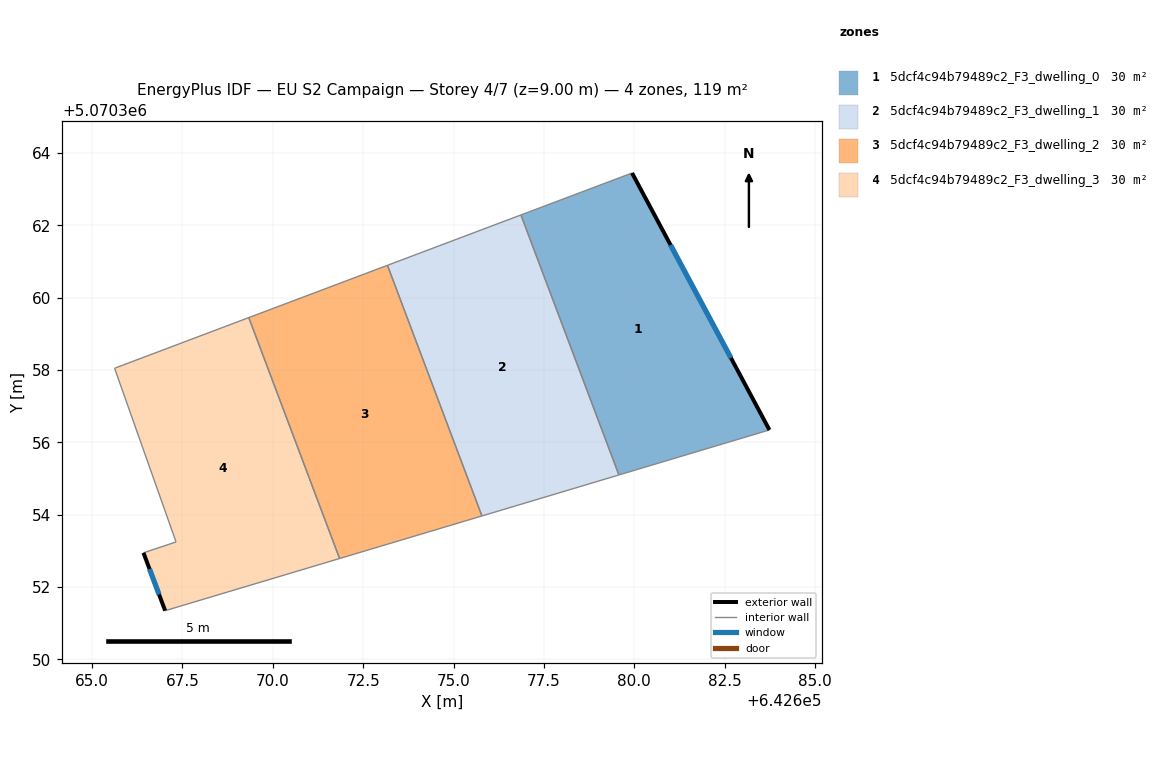
=== STOREY PLAN SPEC (per zone: floor XY polygon, exterior-wall plan segments, windows/doors) ===
zone 1: 5dcf4c94b79489c2_F3_dwelling_0  (29.8 m²)
  floor: (642683.74, 5070356.34) (642679.94, 5070363.45) (642676.86, 5070362.29) (642679.57, 5070355.10)
  exterior wall: (642679.94, 5070363.45) – (642683.74, 5070356.34)  [8.1 m]
    window: (642681.00, 5070361.46) – (642682.67, 5070358.33)  [4.7 m²]
  interior walls: 3
zone 2: 5dcf4c94b79489c2_F3_dwelling_1  (29.8 m²)
  floor: (642679.57, 5070355.10) (642676.86, 5070362.29) (642673.17, 5070360.90) (642675.79, 5070353.96)
  interior walls: 4
zone 3: 5dcf4c94b79489c2_F3_dwelling_2  (29.8 m²)
  floor: (642675.79, 5070353.96) (642673.17, 5070360.90) (642669.34, 5070359.45) (642671.85, 5070352.79)
  interior walls: 4
zone 4: 5dcf4c94b79489c2_F3_dwelling_3  (29.8 m²)
  floor: (642671.85, 5070352.79) (642669.34, 5070359.45) (642665.62, 5070358.05) (642667.32, 5070353.25) (642666.42, 5070352.95) (642667.02, 5070351.34)
  exterior wall: (642667.02, 5070351.34) – (642666.42, 5070352.95)  [1.7 m]
    window: (642666.86, 5070351.79) – (642666.59, 5070352.50)  [1.0 m²]
  interior walls: 5

=== DERIVED (storey summary) ===
Building: EU S2 Campaign
Storey: 4 of 7  (floor level z = 9.00 m)
Storey gross floor area: 119.1 m²
Zones on this storey: 4
  - 5dcf4c94b79489c2_F3_dwelling_0: floor 29.8 m²; exterior wall 8.1 m (24.2 m²); 1 window(s) 4.7 m²; WWR 19.3%
  - 5dcf4c94b79489c2_F3_dwelling_1: floor 29.8 m²
  - 5dcf4c94b79489c2_F3_dwelling_2: floor 29.8 m²
  - 5dcf4c94b79489c2_F3_dwelling_3: floor 29.8 m²; exterior wall 1.7 m (5.1 m²); 1 window(s) 1.0 m²; WWR 19.3%
Zone adjacency (shared interzone walls):
  - 5dcf4c94b79489c2_F3_dwelling_0 ↔ 5dcf4c94b79489c2_F3_dwelling_1
  - 5dcf4c94b79489c2_F3_dwelling_1 ↔ 5dcf4c94b79489c2_F3_dwelling_2
  - 5dcf4c94b79489c2_F3_dwelling_2 ↔ 5dcf4c94b79489c2_F3_dwelling_3